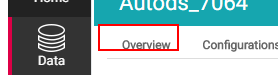
Task: Blank Project
Workflow: OverviewTab

Step 1: find the link 'Overview' (chrome.exe)

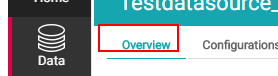
Step 2 [then]: click on the link 'Overview' (chrome.exe)

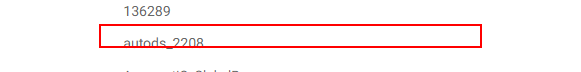
Step 3: get-attribute of the element (chrome.exe)

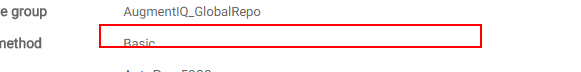
Step 4: get-attribute of the element (chrome.exe)

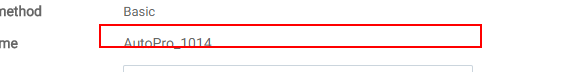
Step 5: get-attribute of the element (chrome.exe)

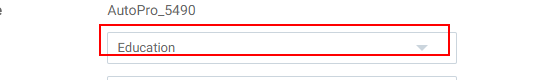
Step 6: find the drop-down (chrome.exe)

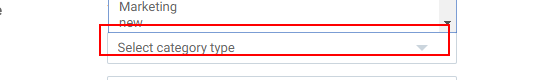
Step 7 [then]: select [category] in the drop-down (chrome.exe)

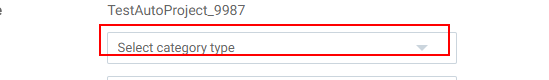
Step 8: get-text from the drop-down (chrome.exe)

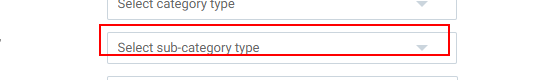
Step 9: find the drop-down (chrome.exe)

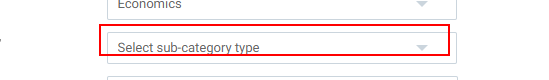
Step 10 [then]: select [subCategoryType] in the drop-down (chrome.exe)

Step 11: get-text from the drop-down (chrome.exe) (same screen as step 10)

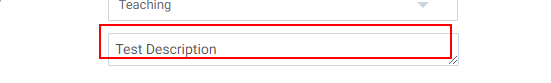
Step 12: find the text box (chrome.exe)

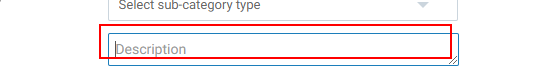
Step 13 [then]: type "Test Description" into the text box (chrome.exe)

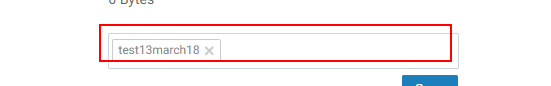
Step 14: find the element (chrome.exe)

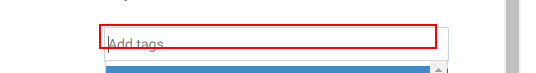
Step 15 [then]: click on the text box (chrome.exe)

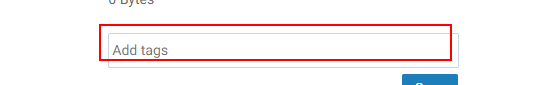
Step 16: type [addTags] into the element (chrome.exe)

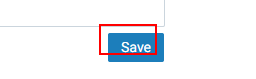
Step 17: find the button (chrome.exe)

Step 18 [then]: click on the button (chrome.exe) (same screen as step 17)

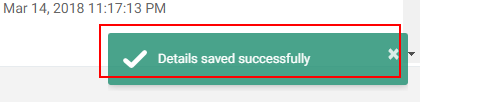
Step 19: get-text from the element (chrome.exe)

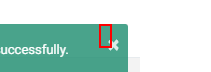
Step 20 [then]: click on the button '×' (chrome.exe)
